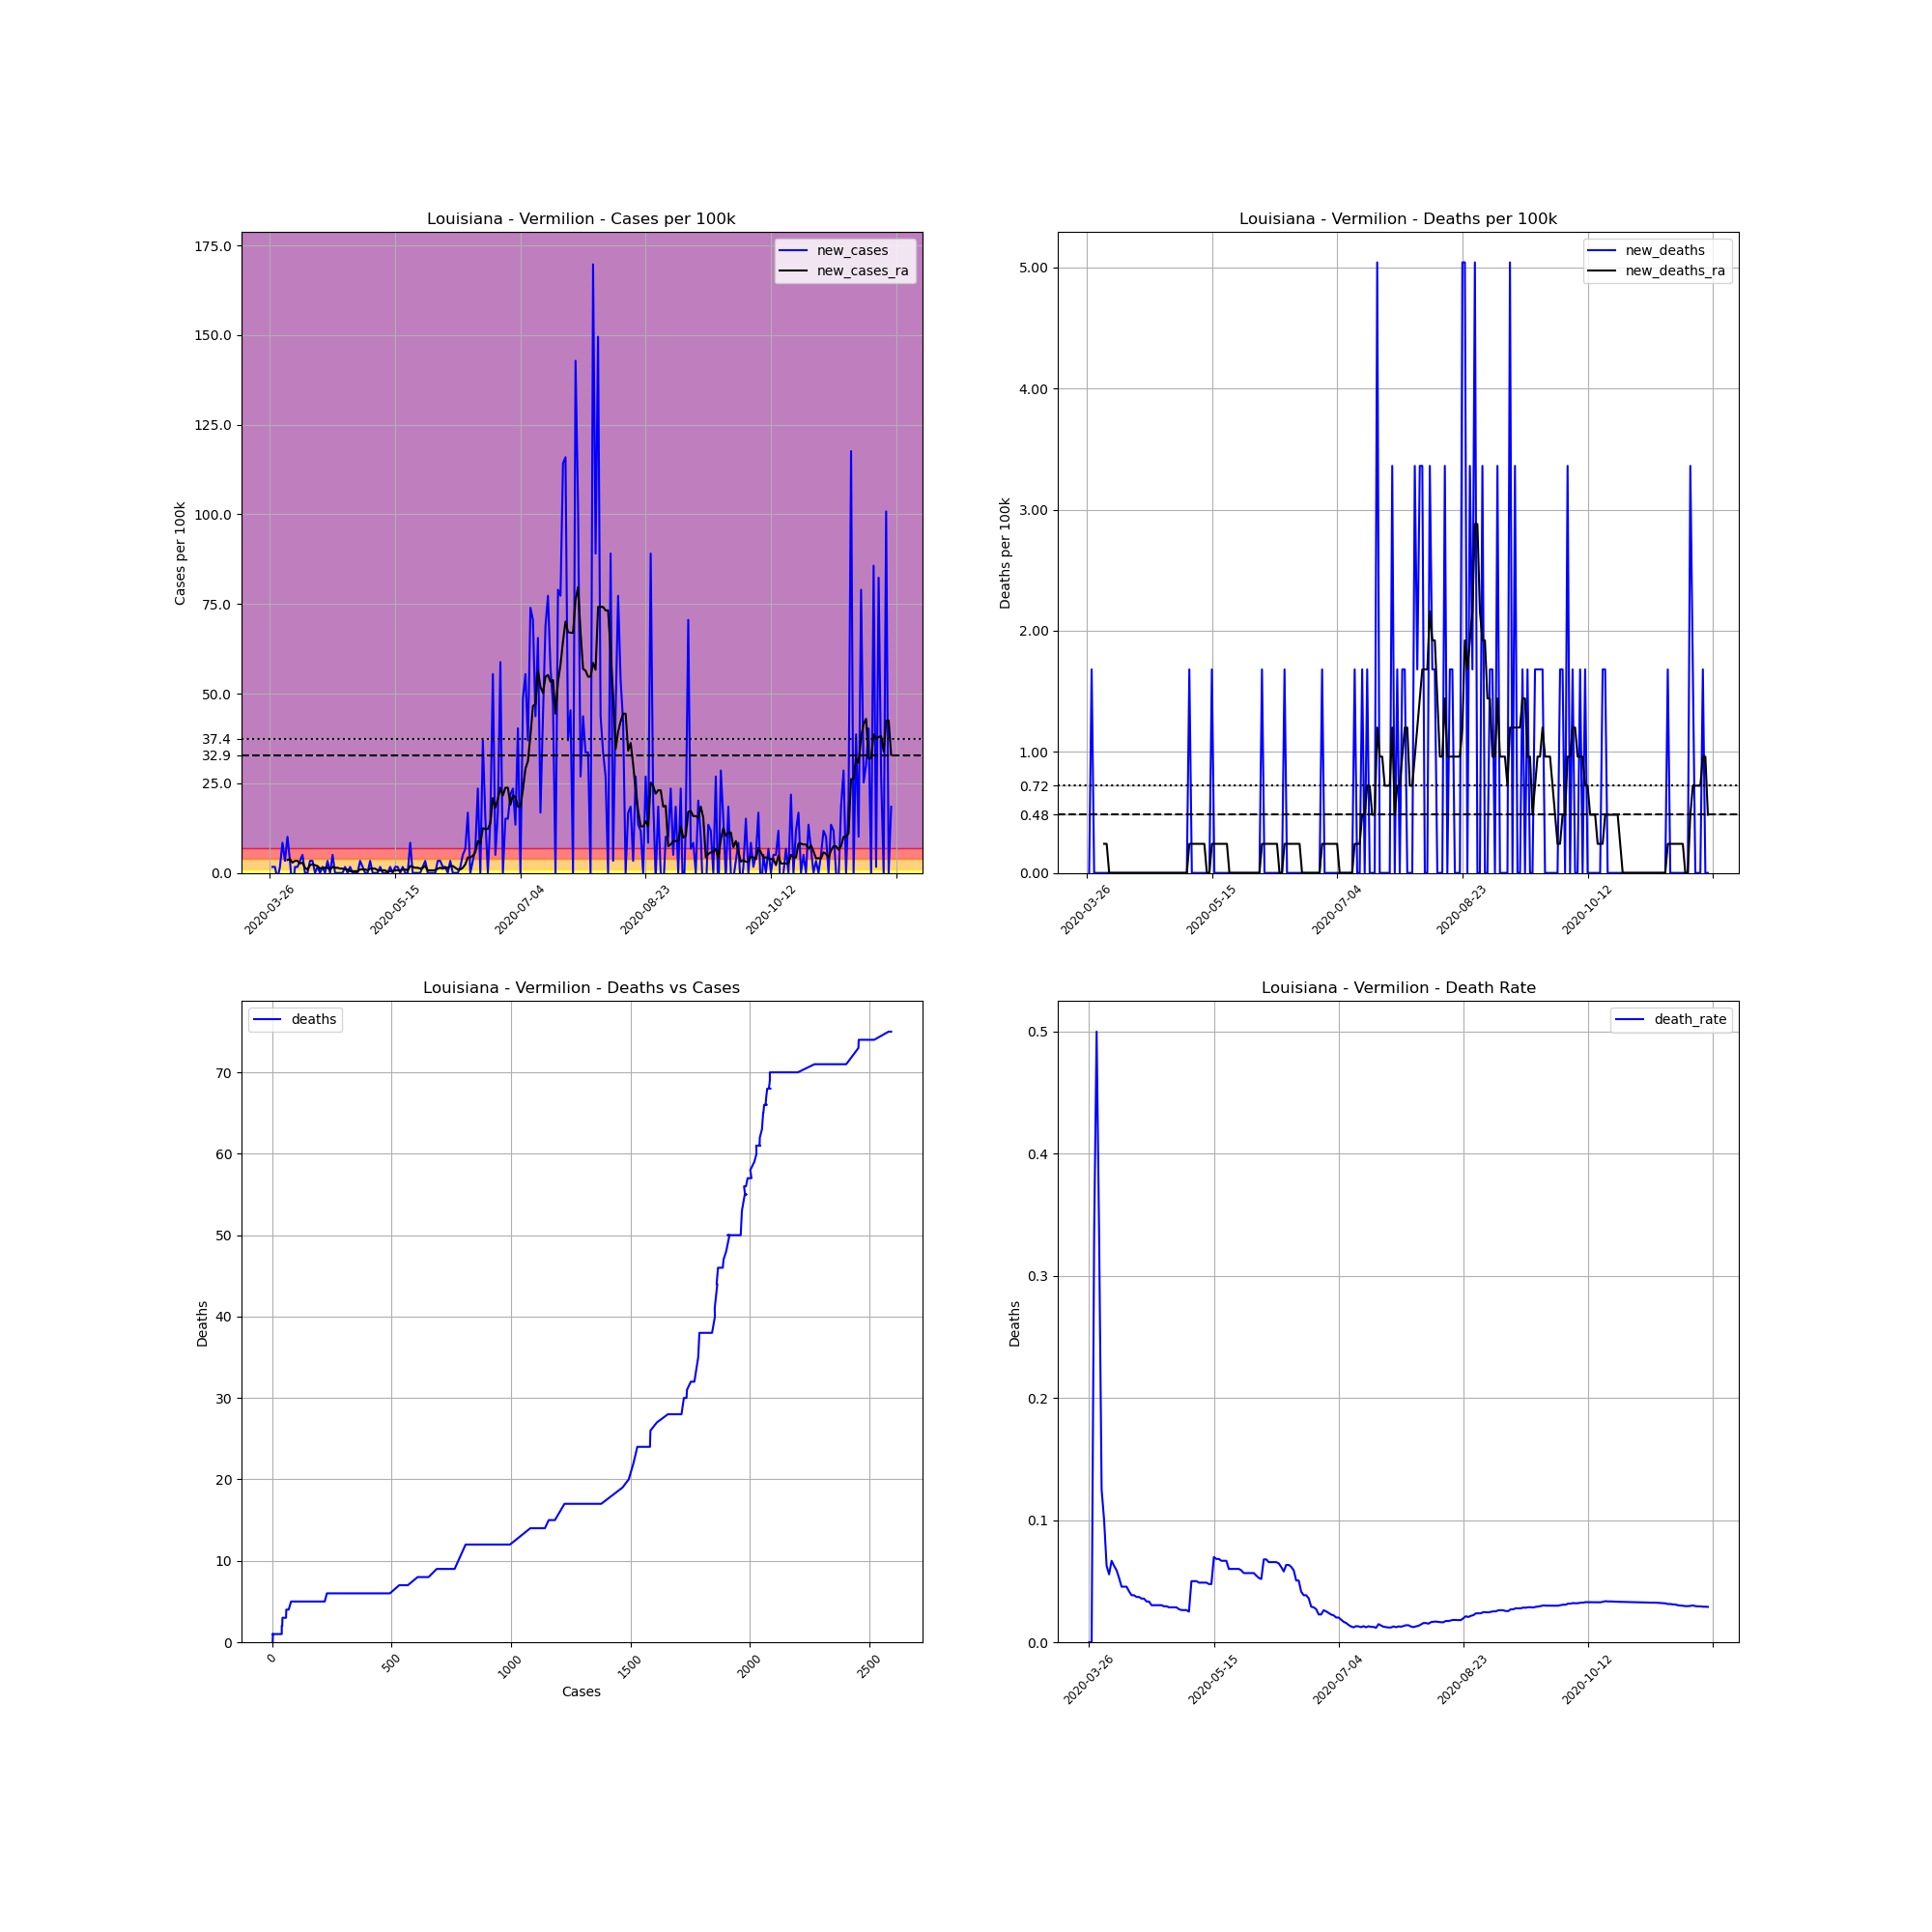

Data behind this chart, as committed beside it:
, date, county, state, fips, cases, deaths, COUNTY, STNAME, CTYNAME, POPESTIMATE2019, cases_per_100k, deaths_per_100k, death_rate, new_cases, new_deaths, new_cases_ra, new_deaths_ra
398845, 2020-03-26, Vermilion, Louisiana, 22113, 1, 0.0, 113, Louisiana, Vermilion, 59511, 1.68, 0.0, 0.0, , , , 
398846, 2020-03-27, Vermilion, Louisiana, 22113, 2, 0.0, 113, Louisiana, Vermilion, 59511, 3.361, 0.0, 0.0, 1.68, 0.0, , 
398847, 2020-03-28, Vermilion, Louisiana, 22113, 3, 1.0, 113, Louisiana, Vermilion, 59511, 5.041, 1.68, 0.3333, 1.68, 1.68, , 
398848, 2020-03-29, Vermilion, Louisiana, 22113, 2, 1.0, 113, Louisiana, Vermilion, 59511, 3.361, 1.68, 0.5, -1.68, 0.0, , 
398849, 2020-03-30, Vermilion, Louisiana, 22113, 3, 1.0, 113, Louisiana, Vermilion, 59511, 5.041, 1.68, 0.3333, 1.68, 0.0, , 
398850, 2020-03-31, Vermilion, Louisiana, 22113, 8, 1.0, 113, Louisiana, Vermilion, 59511, 13.44, 1.68, 0.125, 8.402, 0.0, , 
398851, 2020-04-01, Vermilion, Louisiana, 22113, 10, 1.0, 113, Louisiana, Vermilion, 59511, 16.8, 1.68, 0.1, 3.361, 0.0, , 
398852, 2020-04-02, Vermilion, Louisiana, 22113, 16, 1.0, 113, Louisiana, Vermilion, 59511, 26.89, 1.68, 0.0625, 10.08, 0.0, 3.601, 0.2401
398853, 2020-04-03, Vermilion, Louisiana, 22113, 18, 1.0, 113, Louisiana, Vermilion, 59511, 30.25, 1.68, 0.05556, 3.361, 0.0, 3.841, 0.2401
398854, 2020-04-04, Vermilion, Louisiana, 22113, 15, 1.0, 113, Louisiana, Vermilion, 59511, 25.21, 1.68, 0.06667, -5.041, 0.0, 2.881, 0.0
398855, 2020-04-05, Vermilion, Louisiana, 22113, 16, 1.0, 113, Louisiana, Vermilion, 59511, 26.89, 1.68, 0.0625, 1.68, 0.0, 3.361, 0.0
398856, 2020-04-06, Vermilion, Louisiana, 22113, 17, 1.0, 113, Louisiana, Vermilion, 59511, 28.57, 1.68, 0.05882, 1.68, 0.0, 3.361, 0.0
398857, 2020-04-07, Vermilion, Louisiana, 22113, 19, 1.0, 113, Louisiana, Vermilion, 59511, 31.93, 1.68, 0.05263, 3.361, 0.0, 2.641, 0.0
398858, 2020-04-08, Vermilion, Louisiana, 22113, 22, 1.0, 113, Louisiana, Vermilion, 59511, 36.97, 1.68, 0.04545, 5.041, 0.0, 2.881, 0.0
398859, 2020-04-09, Vermilion, Louisiana, 22113, 22, 1.0, 113, Louisiana, Vermilion, 59511, 36.97, 1.68, 0.04545, 0.0, 0.0, 1.44, 0.0
398860, 2020-04-10, Vermilion, Louisiana, 22113, 22, 1.0, 113, Louisiana, Vermilion, 59511, 36.97, 1.68, 0.04545, 0.0, 0.0, 0.9602, 0.0
398861, 2020-04-11, Vermilion, Louisiana, 22113, 24, 1.0, 113, Louisiana, Vermilion, 59511, 40.33, 1.68, 0.04167, 3.361, 0.0, 2.16, 0.0
398862, 2020-04-12, Vermilion, Louisiana, 22113, 26, 1.0, 113, Louisiana, Vermilion, 59511, 43.69, 1.68, 0.03846, 3.361, 0.0, 2.401, 0.0
398863, 2020-04-13, Vermilion, Louisiana, 22113, 26, 1.0, 113, Louisiana, Vermilion, 59511, 43.69, 1.68, 0.03846, 0.0, 0.0, 2.16, 0.0
398864, 2020-04-14, Vermilion, Louisiana, 22113, 27, 1.0, 113, Louisiana, Vermilion, 59511, 45.37, 1.68, 0.03704, 1.68, 0.0, 1.92, 0.0
398865, 2020-04-15, Vermilion, Louisiana, 22113, 27, 1.0, 113, Louisiana, Vermilion, 59511, 45.37, 1.68, 0.03704, 0.0, 0.0, 1.2, 0.0
398866, 2020-04-16, Vermilion, Louisiana, 22113, 28, 1.0, 113, Louisiana, Vermilion, 59511, 47.05, 1.68, 0.03571, 1.68, 0.0, 1.44, 0.0
398867, 2020-04-17, Vermilion, Louisiana, 22113, 28, 1.0, 113, Louisiana, Vermilion, 59511, 47.05, 1.68, 0.03571, 0.0, 0.0, 1.44, 0.0
398868, 2020-04-18, Vermilion, Louisiana, 22113, 30, 1.0, 113, Louisiana, Vermilion, 59511, 50.41, 1.68, 0.03333, 3.361, 0.0, 1.44, 0.0
398869, 2020-04-19, Vermilion, Louisiana, 22113, 30, 1.0, 113, Louisiana, Vermilion, 59511, 50.41, 1.68, 0.03333, 0.0, 0.0, 0.9602, 0.0
398870, 2020-04-20, Vermilion, Louisiana, 22113, 33, 1.0, 113, Louisiana, Vermilion, 59511, 55.45, 1.68, 0.0303, 5.041, 0.0, 1.68, 0.0
398871, 2020-04-21, Vermilion, Louisiana, 22113, 33, 1.0, 113, Louisiana, Vermilion, 59511, 55.45, 1.68, 0.0303, 0.0, 0.0, 1.44, 0.0
398872, 2020-04-22, Vermilion, Louisiana, 22113, 33, 1.0, 113, Louisiana, Vermilion, 59511, 55.45, 1.68, 0.0303, 0.0, 0.0, 1.44, 0.0
398873, 2020-04-23, Vermilion, Louisiana, 22113, 33, 1.0, 113, Louisiana, Vermilion, 59511, 55.45, 1.68, 0.0303, 0.0, 0.0, 1.2, 0.0
398874, 2020-04-24, Vermilion, Louisiana, 22113, 33, 1.0, 113, Louisiana, Vermilion, 59511, 55.45, 1.68, 0.0303, 0.0, 0.0, 1.2, 0.0
398875, 2020-04-25, Vermilion, Louisiana, 22113, 34, 1.0, 113, Louisiana, Vermilion, 59511, 57.13, 1.68, 0.02941, 1.68, 0.0, 0.9602, 0.0
398876, 2020-04-26, Vermilion, Louisiana, 22113, 34, 1.0, 113, Louisiana, Vermilion, 59511, 57.13, 1.68, 0.02941, 0.0, 0.0, 0.9602, 0.0
398877, 2020-04-27, Vermilion, Louisiana, 22113, 35, 1.0, 113, Louisiana, Vermilion, 59511, 58.81, 1.68, 0.02857, 1.68, 0.0, 0.4801, 0.0
398878, 2020-04-28, Vermilion, Louisiana, 22113, 35, 1.0, 113, Louisiana, Vermilion, 59511, 58.81, 1.68, 0.02857, 0.0, 0.0, 0.4801, 0.0
398879, 2020-04-29, Vermilion, Louisiana, 22113, 35, 1.0, 113, Louisiana, Vermilion, 59511, 58.81, 1.68, 0.02857, 0.0, 0.0, 0.4801, 0.0
398880, 2020-04-30, Vermilion, Louisiana, 22113, 35, 1.0, 113, Louisiana, Vermilion, 59511, 58.81, 1.68, 0.02857, 0.0, 0.0, 0.4801, 0.0
398881, 2020-05-01, Vermilion, Louisiana, 22113, 37, 1.0, 113, Louisiana, Vermilion, 59511, 62.17, 1.68, 0.02703, 3.361, 0.0, 0.9602, 0.0
398882, 2020-05-02, Vermilion, Louisiana, 22113, 38, 1.0, 113, Louisiana, Vermilion, 59511, 63.85, 1.68, 0.02632, 1.68, 0.0, 0.9602, 0.0
398883, 2020-05-03, Vermilion, Louisiana, 22113, 38, 1.0, 113, Louisiana, Vermilion, 59511, 63.85, 1.68, 0.02632, 0.0, 0.0, 0.9602, 0.0
398884, 2020-05-04, Vermilion, Louisiana, 22113, 38, 1.0, 113, Louisiana, Vermilion, 59511, 63.85, 1.68, 0.02632, 0.0, 0.0, 0.7202, 0.0
398885, 2020-05-05, Vermilion, Louisiana, 22113, 40, 1.0, 113, Louisiana, Vermilion, 59511, 67.21, 1.68, 0.025, 3.361, 0.0, 1.2, 0.0
398886, 2020-05-06, Vermilion, Louisiana, 22113, 40, 2.0, 113, Louisiana, Vermilion, 59511, 67.21, 3.361, 0.05, 0.0, 1.68, 1.2, 0.2401
398887, 2020-05-07, Vermilion, Louisiana, 22113, 40, 2.0, 113, Louisiana, Vermilion, 59511, 67.21, 3.361, 0.05, 0.0, 0.0, 1.2, 0.2401
398888, 2020-05-08, Vermilion, Louisiana, 22113, 40, 2.0, 113, Louisiana, Vermilion, 59511, 67.21, 3.361, 0.05, 0.0, 0.0, 0.7202, 0.2401
398889, 2020-05-09, Vermilion, Louisiana, 22113, 41, 2.0, 113, Louisiana, Vermilion, 59511, 68.89, 3.361, 0.04878, 1.68, 0.0, 0.7202, 0.2401
398890, 2020-05-10, Vermilion, Louisiana, 22113, 41, 2.0, 113, Louisiana, Vermilion, 59511, 68.89, 3.361, 0.04878, 0.0, 0.0, 0.7202, 0.2401
398891, 2020-05-11, Vermilion, Louisiana, 22113, 41, 2.0, 113, Louisiana, Vermilion, 59511, 68.89, 3.361, 0.04878, 0.0, 0.0, 0.7202, 0.2401
398892, 2020-05-12, Vermilion, Louisiana, 22113, 41, 2.0, 113, Louisiana, Vermilion, 59511, 68.89, 3.361, 0.04878, 0.0, 0.0, 0.2401, 0.2401
398893, 2020-05-13, Vermilion, Louisiana, 22113, 42, 2.0, 113, Louisiana, Vermilion, 59511, 70.58, 3.361, 0.04762, 1.68, 0.0, 0.4801, 0.0
398894, 2020-05-14, Vermilion, Louisiana, 22113, 42, 2.0, 113, Louisiana, Vermilion, 59511, 70.58, 3.361, 0.04762, 0.0, 0.0, 0.4801, 0.0
398895, 2020-05-15, Vermilion, Louisiana, 22113, 43, 3.0, 113, Louisiana, Vermilion, 59511, 72.26, 5.041, 0.06977, 1.68, 1.68, 0.7202, 0.2401
398896, 2020-05-16, Vermilion, Louisiana, 22113, 44, 3.0, 113, Louisiana, Vermilion, 59511, 73.94, 5.041, 0.06818, 1.68, 0.0, 0.7202, 0.2401
398897, 2020-05-17, Vermilion, Louisiana, 22113, 44, 3.0, 113, Louisiana, Vermilion, 59511, 73.94, 5.041, 0.06818, 0.0, 0.0, 0.7202, 0.2401
398898, 2020-05-18, Vermilion, Louisiana, 22113, 45, 3.0, 113, Louisiana, Vermilion, 59511, 75.62, 5.041, 0.06667, 1.68, 0.0, 0.9602, 0.2401
398899, 2020-05-19, Vermilion, Louisiana, 22113, 45, 3.0, 113, Louisiana, Vermilion, 59511, 75.62, 5.041, 0.06667, 0.0, 0.0, 0.9602, 0.2401
398900, 2020-05-20, Vermilion, Louisiana, 22113, 45, 3.0, 113, Louisiana, Vermilion, 59511, 75.62, 5.041, 0.06667, 0.0, 0.0, 0.7202, 0.2401
398901, 2020-05-21, Vermilion, Louisiana, 22113, 50, 3.0, 113, Louisiana, Vermilion, 59511, 84.02, 5.041, 0.06, 8.402, 0.0, 1.92, 0.2401
398902, 2020-05-22, Vermilion, Louisiana, 22113, 50, 3.0, 113, Louisiana, Vermilion, 59511, 84.02, 5.041, 0.06, 0.0, 0.0, 1.68, 0.0
398903, 2020-05-23, Vermilion, Louisiana, 22113, 50, 3.0, 113, Louisiana, Vermilion, 59511, 84.02, 5.041, 0.06, 0.0, 0.0, 1.44, 0.0
398904, 2020-05-24, Vermilion, Louisiana, 22113, 50, 3.0, 113, Louisiana, Vermilion, 59511, 84.02, 5.041, 0.06, 0.0, 0.0, 1.44, 0.0
... 189 more rows
